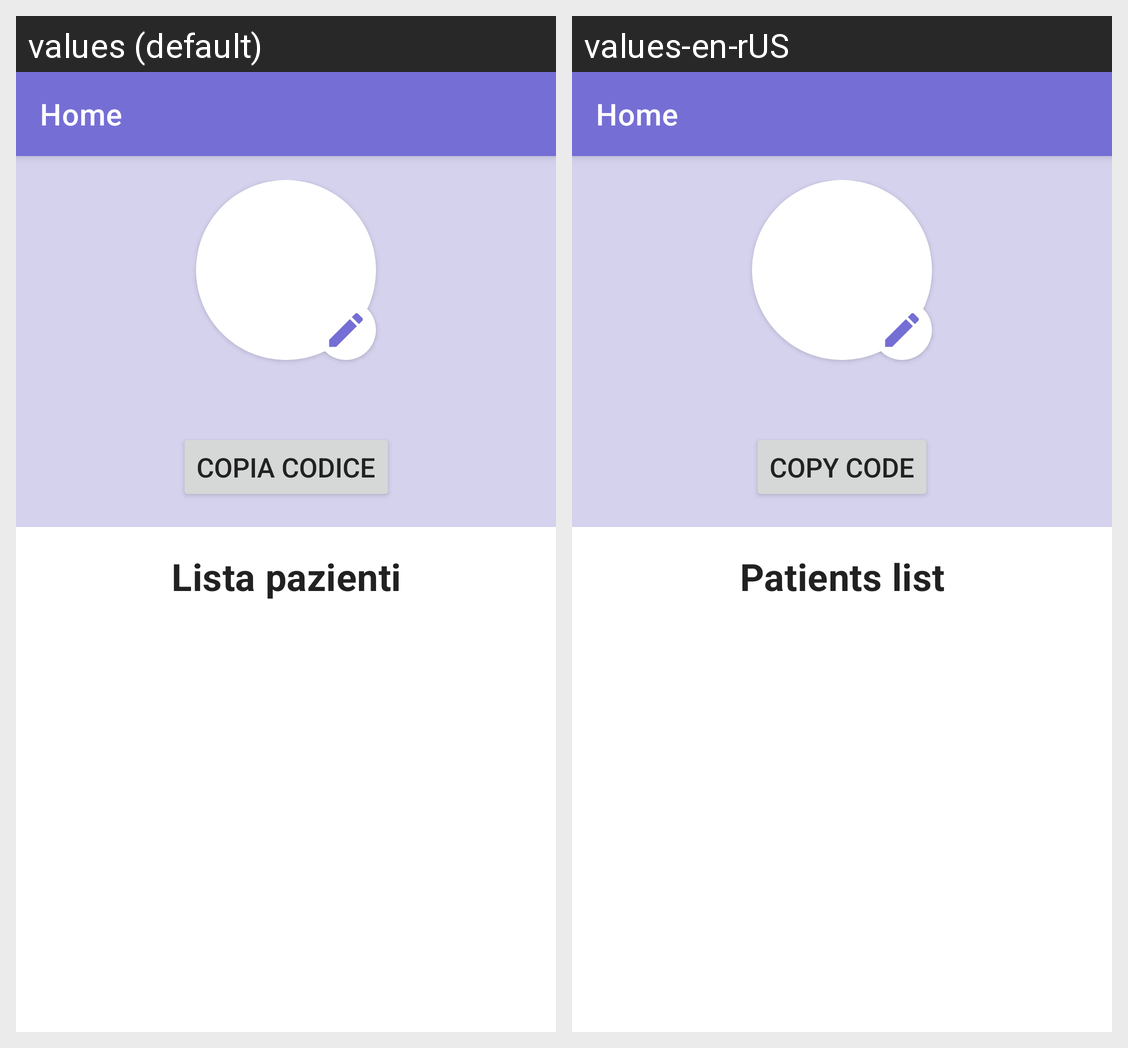

Strings drawn on this Android screen and how each of the app's shown locales translates them:
Android screen res/layout/nutrizionista_homepage.xml rendered under 2 locales, left to right: values (default), values-en-rUS. Device: Nexus 5 (rendered at 1080×1920; each locale shown at half size, 540×960, under a caption strip naming it); theme Theme.FiitApp.
Strings drawn on this screen, with the default value and each locale's value (text and hints the layout hard-codes, and strings that could not be matched under every locale, appear in the picture but are not listed):

copia_codice
  values: Copia codice
  values-en-rUS: Copy code

lista_pazienti
  values: Lista pazienti
  values-en-rUS: Patients list
